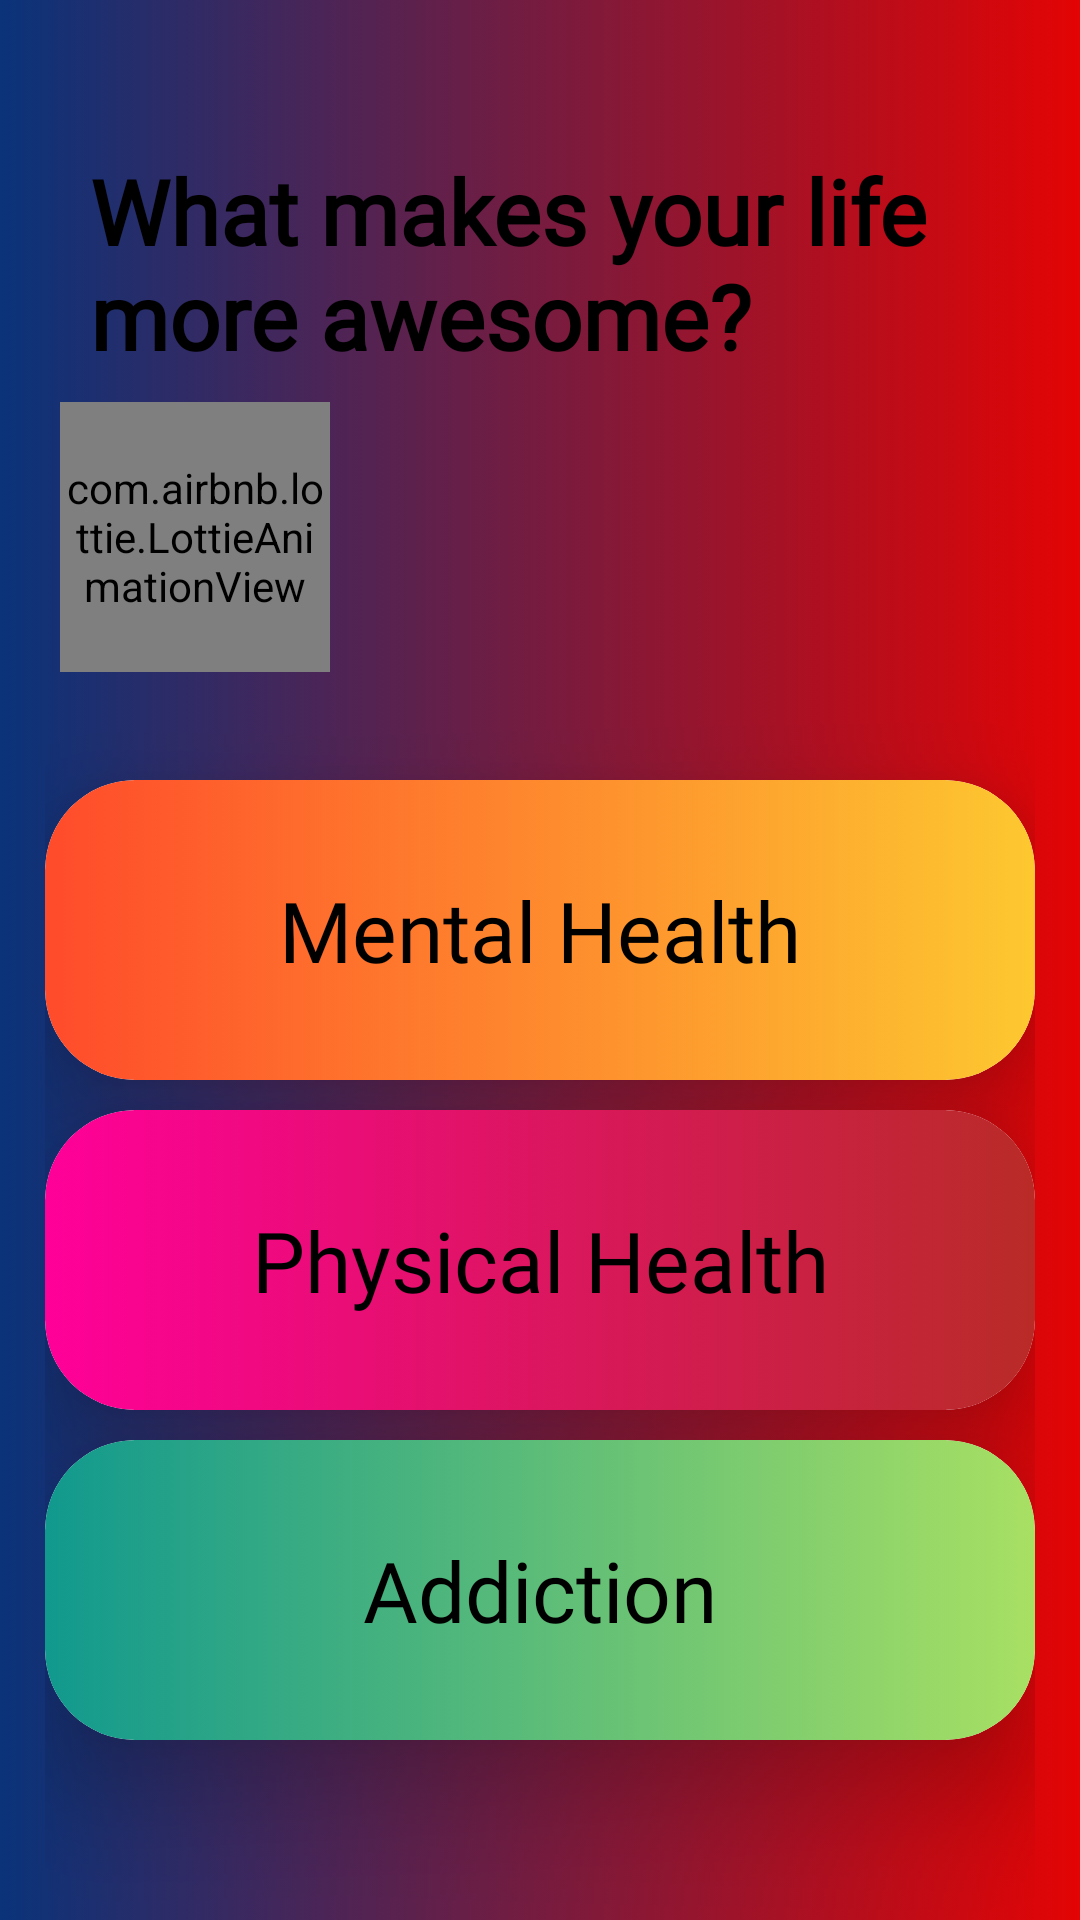

Produce the Android XML layout that renders to this screen, including the resource entries it uses.
<!-- AndroidManifest.xml: application theme Theme.HEALTHAPP -->
<!-- res/layout/activity_page1.xml -->
<?xml version="1.0" encoding="utf-8"?>
<RelativeLayout xmlns:android="http://schemas.android.com/apk/res/android"
    xmlns:app="http://schemas.android.com/apk/res-auto"
    xmlns:tools="http://schemas.android.com/tools"
    android:layout_width="match_parent"
    android:layout_height="match_parent"
    android:background="@drawable/fab"
    tools:context=".Page_1">

    <RelativeLayout
        android:layout_width="300dp"
        android:id="@+id/title"
        android:layout_centerHorizontal="true"
        android:layout_height="130dp">
        <TextView
            android:layout_width="300dp"
            android:layout_height="75dp"
            android:id="@+id/welcome"
            android:layout_marginTop="50dp"
            android:fontFamily="@font/lightsans"
            android:textStyle="bold"
            android:text="What makes your life more awesome?"
            android:textColor="@color/black"
            android:textSize="30dp" />


    </RelativeLayout>
    <RelativeLayout
        android:layout_width="90dp"
        android:layout_height="90dp"
        android:layout_marginTop="4dp"
        android:layout_marginLeft="20dp"
        android:layout_below="@id/title"
        android:layout_centerHorizontal="true"
        android:layout_alignParentLeft="true">
        <com.airbnb.lottie.LottieAnimationView
            android:layout_width="match_parent"
            android:layout_height="match_parent"
            app:lottie_rawRes="@raw/heart2"
            app:lottie_autoPlay="true"
            app:lottie_loop="true">
        </com.airbnb.lottie.LottieAnimationView>


    </RelativeLayout>

    <RelativeLayout
        android:layout_width="330dp"
        android:layout_height="420dp"
        android:layout_marginTop="90dp"
        android:layout_centerInParent="true"
        android:layout_below="@id/title">

        <androidx.cardview.widget.CardView
            android:layout_width="match_parent"
            android:layout_height="100dp"
            app:cardElevation="20dp"
            android:layout_marginTop="40dp"
            android:id="@+id/one"
            app:cardCornerRadius="30dp">

            <TextView
                android:layout_width="match_parent"
                android:layout_height="match_parent"
                android:text="Mental Health"
                android:gravity="center"
                android:id="@+id/mental"
                android:fontFamily="@font/pump"
                android:textSize="28dp"
                android:textColor="@color/black"
                android:background="@drawable/smallbox">

            </TextView>

        </androidx.cardview.widget.CardView>


        <androidx.cardview.widget.CardView
            android:layout_width="match_parent"
            android:layout_height="100dp"
            app:cardElevation="20dp"
            android:layout_marginTop="10dp"
            android:id="@+id/two"
            android:layout_below="@id/one"
            app:cardCornerRadius="30dp">

            <TextView
                android:layout_width="match_parent"
                android:layout_height="match_parent"
                android:text="Physical Health"
                android:gravity="center"
                android:fontFamily="@font/pump"
                android:id="@+id/physical"
                android:textSize="28dp"
                android:textColor="@color/black"
                android:background="@drawable/smallbox2">

            </TextView>

        </androidx.cardview.widget.CardView>
        <androidx.cardview.widget.CardView
            android:layout_width="match_parent"
            android:layout_height="100dp"
            app:cardElevation="20dp"
            android:layout_marginTop="10dp"
            android:id="@+id/three"
            android:layout_below="@id/two"
            app:cardCornerRadius="30dp">

            <TextView
                android:layout_width="match_parent"
                android:layout_height="match_parent"
                android:text="Addiction"
                android:id="@+id/addiction"
                android:gravity="center"
                android:fontFamily="@font/pump"
                android:textSize="28dp"
                android:textColor="@color/black"
                android:background="@drawable/smallbox3">

            </TextView>
        </androidx.cardview.widget.CardView>

    </RelativeLayout>



</RelativeLayout>
<!-- resources referenced by this layout -->
<resources>
  <!-- drawable fab (drawable) -->
  <?xml version="1.0" encoding="utf-8"?>
  <selector xmlns:android="http://schemas.android.com/apk/res/android">
  <item>
      <shape>
          <gradient  android:startColor="#0A337A" android:endColor="#E30404" ></gradient>
      </shape>
  </item>
  </selector>
  <!-- drawable smallbox (drawable) -->
  <?xml version="1.0" encoding="utf-8"?>
  <selector xmlns:android="http://schemas.android.com/apk/res/android">
  <item>
      <shape>
          <gradient  android:type="linear" android:startColor="#FF4B2B" android:endColor="#fdc830" ></gradient>
          <corners android:radius="30dp"></corners>
      </shape>
  </item>
  </selector>
  <!-- drawable smallbox2 (drawable) -->
  <?xml version="1.0" encoding="utf-8"?>
  <selector xmlns:android="http://schemas.android.com/apk/res/android">
  <item>
      <shape>
          <gradient android:type="linear" android:startColor="#ff0099" android:endColor="#b92b27"></gradient>
          <corners android:radius="30dp"></corners>
      </shape>
  </item>
  </selector>
  <!-- drawable smallbox3 (drawable) -->
  <?xml version="1.0" encoding="utf-8"?>
  <selector xmlns:android="http://schemas.android.com/apk/res/android">
      <item>
          <shape>
              <gradient android:startColor="#11998e" android:endColor="#a8e063" ></gradient>
              <corners android:radius="30dp"></corners>
          </shape>
      </item>
  </selector>
  <style name="Theme.HEALTHAPP" parent="Theme.MaterialComponents.DayNight.NoActionBar">
          
          <item name="colorPrimary">@color/purple_500</item>
          <item name="colorPrimaryVariant">@color/purple_700</item>
          <item name="colorOnPrimary">@color/white</item>
          
          <item name="colorSecondary">@color/teal_200</item>
          <item name="colorSecondaryVariant">@color/teal_700</item>
          <item name="colorOnSecondary">@color/black</item>
          
          <item name="android:statusBarColor" tools:targetApi="l">?attr/colorPrimaryVariant</item>
          
      </style>
  <!-- not gathered from this repository: default colours our renderer supplied (Android Studio template values) -->
  <color name="purple_500">#FF6200EE</color>
  <color name="purple_700">#FF3700B3</color>
  <color name="teal_200">#FF03DAC5</color>
  <color name="teal_700">#FF018786</color>
  <color name="black">#FF000000</color>
  <color name="white">#FFFFFFFF</color>
</resources>
